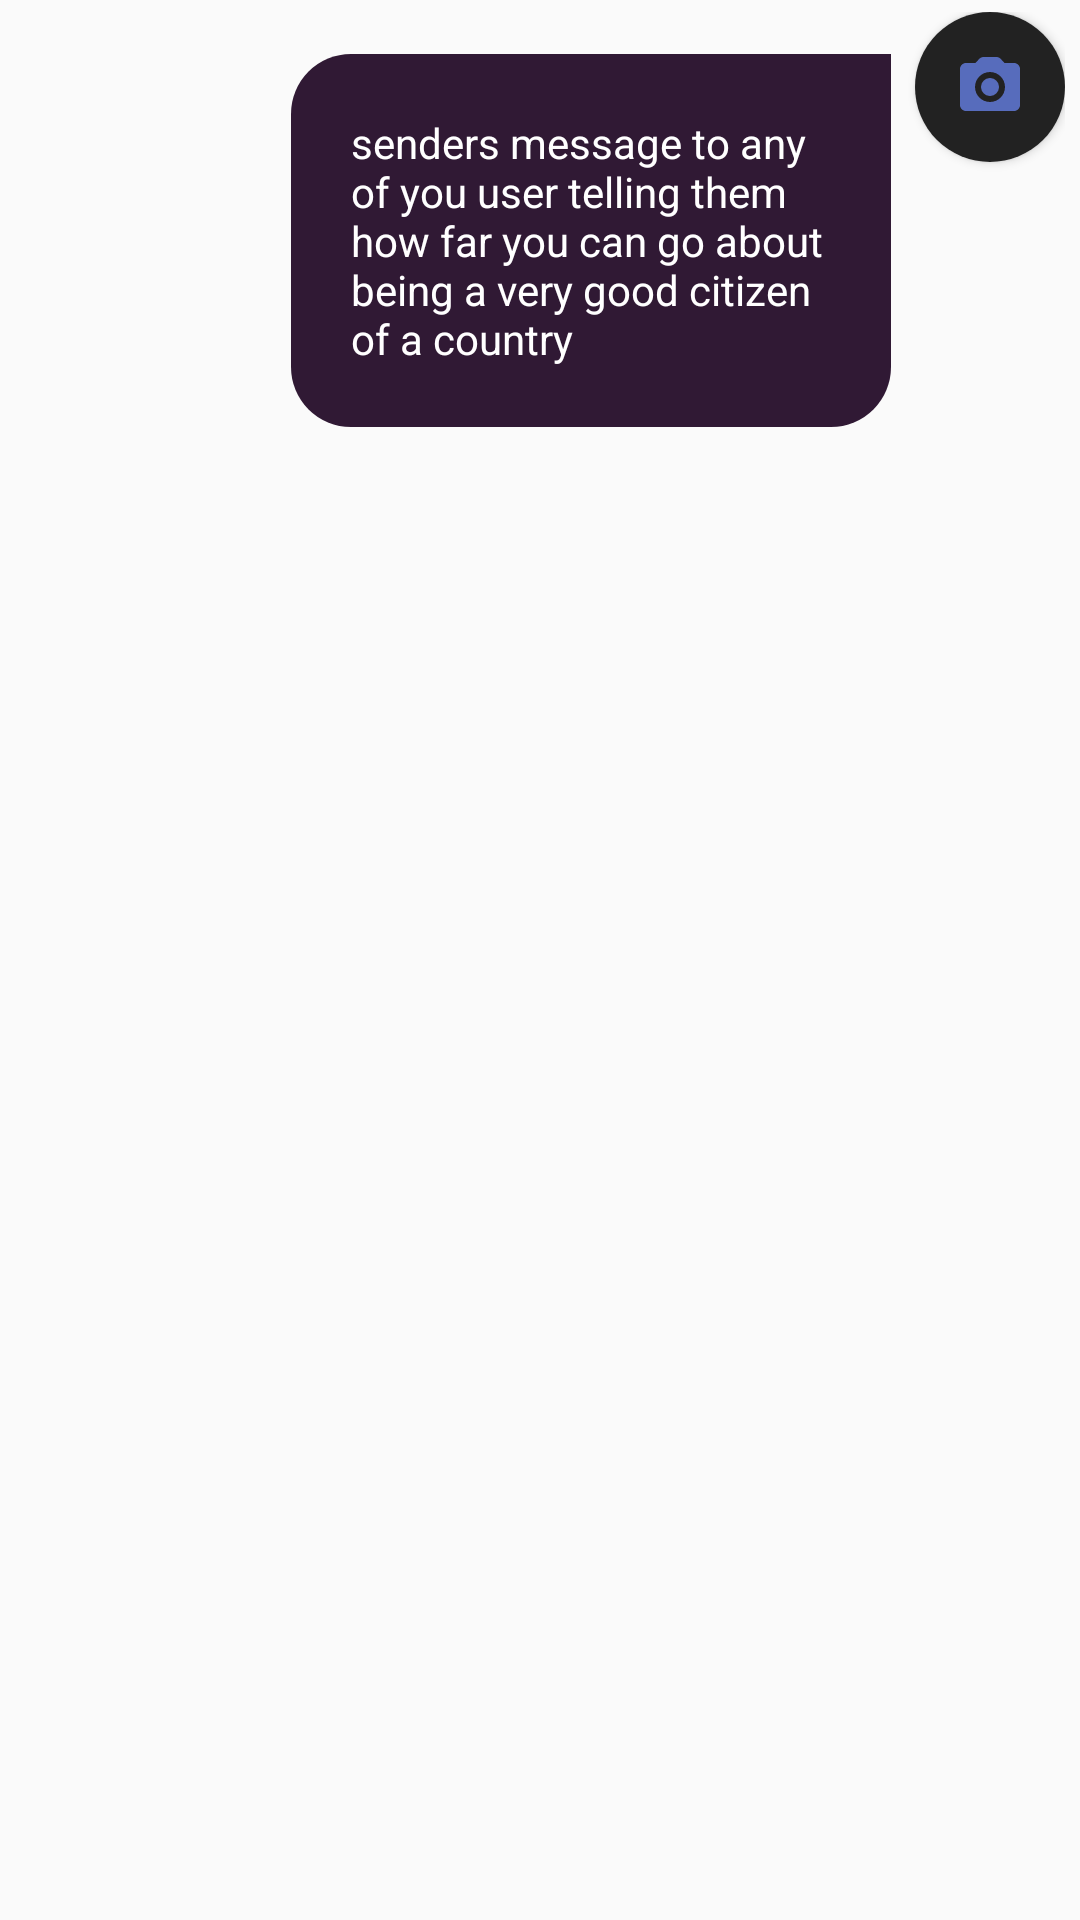

Produce the Android XML layout that renders to this screen, including the resource entries it uses.
<!-- AndroidManifest.xml: application theme Theme.ChatApp -->
<!-- res/layout/send_message.xml -->
<?xml version="1.0" encoding="utf-8"?>
<RelativeLayout xmlns:app="http://schemas.android.com/apk/res-auto"
    android:layout_width="match_parent"
    android:layout_height="wrap_content"
    android:orientation="vertical"
    xmlns:android="http://schemas.android.com/apk/res/android">

    <androidx.constraintlayout.widget.ConstraintLayout
        android:layout_width="match_parent"
        android:layout_height="wrap_content"
        android:layout_alignParentTop="true"
        android:layout_alignParentEnd="true"
        android:layout_alignParentRight="true"
        android:layout_marginTop="4dp"
        android:layout_marginRight="5dp">

        <TextView
            android:id="@+id/sent_messages"
            android:layout_width="0dp"
            android:layout_height="wrap_content"
            android:layout_marginTop="14dp"
            android:layout_marginEnd="8dp"
            android:background="@drawable/send_msg_bg"
            android:maxWidth="200dp"
            android:padding="20dp"
            android:text="@string/senders_message"
            android:textColor="@color/white"
            android:textSize="14sp"
            app:layout_constraintBottom_toBottomOf="parent"
            app:layout_constraintEnd_toStartOf="@+id/cardView2"
            app:layout_constraintTop_toTopOf="parent" />

        <androidx.cardview.widget.CardView
            android:id="@+id/cardView2"
            android:layout_width="50dp"
            android:layout_height="50dp"
            app:cardCornerRadius="180dp"
            app:layout_constraintEnd_toEndOf="parent"
            app:layout_constraintTop_toTopOf="parent">

            <ImageView
                android:id="@+id/sendImg"
                android:layout_width="match_parent"
                android:layout_height="match_parent"
                android:background="@color/zcashBlack_87"
                android:scaleType="centerInside"
                android:src="@drawable/camera"
                app:tint="@color/blue" />
        </androidx.cardview.widget.CardView>

    </androidx.constraintlayout.widget.ConstraintLayout>

</RelativeLayout>
<!-- resources referenced by this layout -->
<resources>
  <color name="blue">#576CBC</color>
  <color name="white">#FFFFFFFF</color>
  <color name="zcashBlack_87">#DD000000</color>
  <!-- drawable camera (drawable) -->
  <vector android:height="24dp" android:tint="@color/chatPurple5"
      android:viewportHeight="24" android:viewportWidth="24"
      android:width="24dp" xmlns:android="http://schemas.android.com/apk/res/android">
      <path android:fillColor="@android:color/white" android:pathData="M12,12m-3,0a3,3 0,1 1,6 0a3,3 0,1 1,-6 0"/>
      <path android:fillColor="@android:color/white" android:pathData="M20,4h-3.17l-1.24,-1.35c-0.37,-0.41 -0.91,-0.65 -1.47,-0.65L9.88,2c-0.56,0 -1.1,0.24 -1.48,0.65L7.17,4L4,4c-1.1,0 -2,0.9 -2,2v12c0,1.1 0.9,2 2,2h16c1.1,0 2,-0.9 2,-2L22,6c0,-1.1 -0.9,-2 -2,-2zM12,17c-2.76,0 -5,-2.24 -5,-5s2.24,-5 5,-5 5,2.24 5,5 -2.24,5 -5,5z"/>
  </vector>
  <!-- drawable send_msg_bg (drawable) -->
  <?xml version="1.0" encoding="utf-8"?>
  <shape xmlns:android="http://schemas.android.com/apk/res/android"
      android:shape="rectangle">
  
      <gradient
          android:startColor="@color/darkPurple"
          android:endColor="@color/darkPurple"
          android:angle="45" />
      <corners
          android:bottomLeftRadius="20dp"
          android:topLeftRadius="20dp"
          android:bottomRightRadius="20dp"/>
      <padding
          android:bottom="10dp"
          android:left="10dp"
          android:top="10dp"
          android:right="10dp"/>
  
  
  </shape>
  <string name="senders_message">senders message to any of you user telling them how far you
          can go about being a very good citizen of a country</string>
  <style name="Theme.ChatApp" parent="Base.Theme.ChatApp" />
  <color name="chatPurple5">#D7A1F9</color>
  <color name="darkPurple">#301934</color>
  <style name="Base.Theme.ChatApp" parent="Theme.AppCompat.Light.DarkActionBar">
          
          <item name="colorPrimary">@color/zcashBlack_87</item>
          <item name="colorPrimaryVariant">@color/white</item>
          <item name="colorPrimaryDark">@color/zcashBlack_87</item>
          <item name="colorAccent">@color/white</item>
      </style>
</resources>
